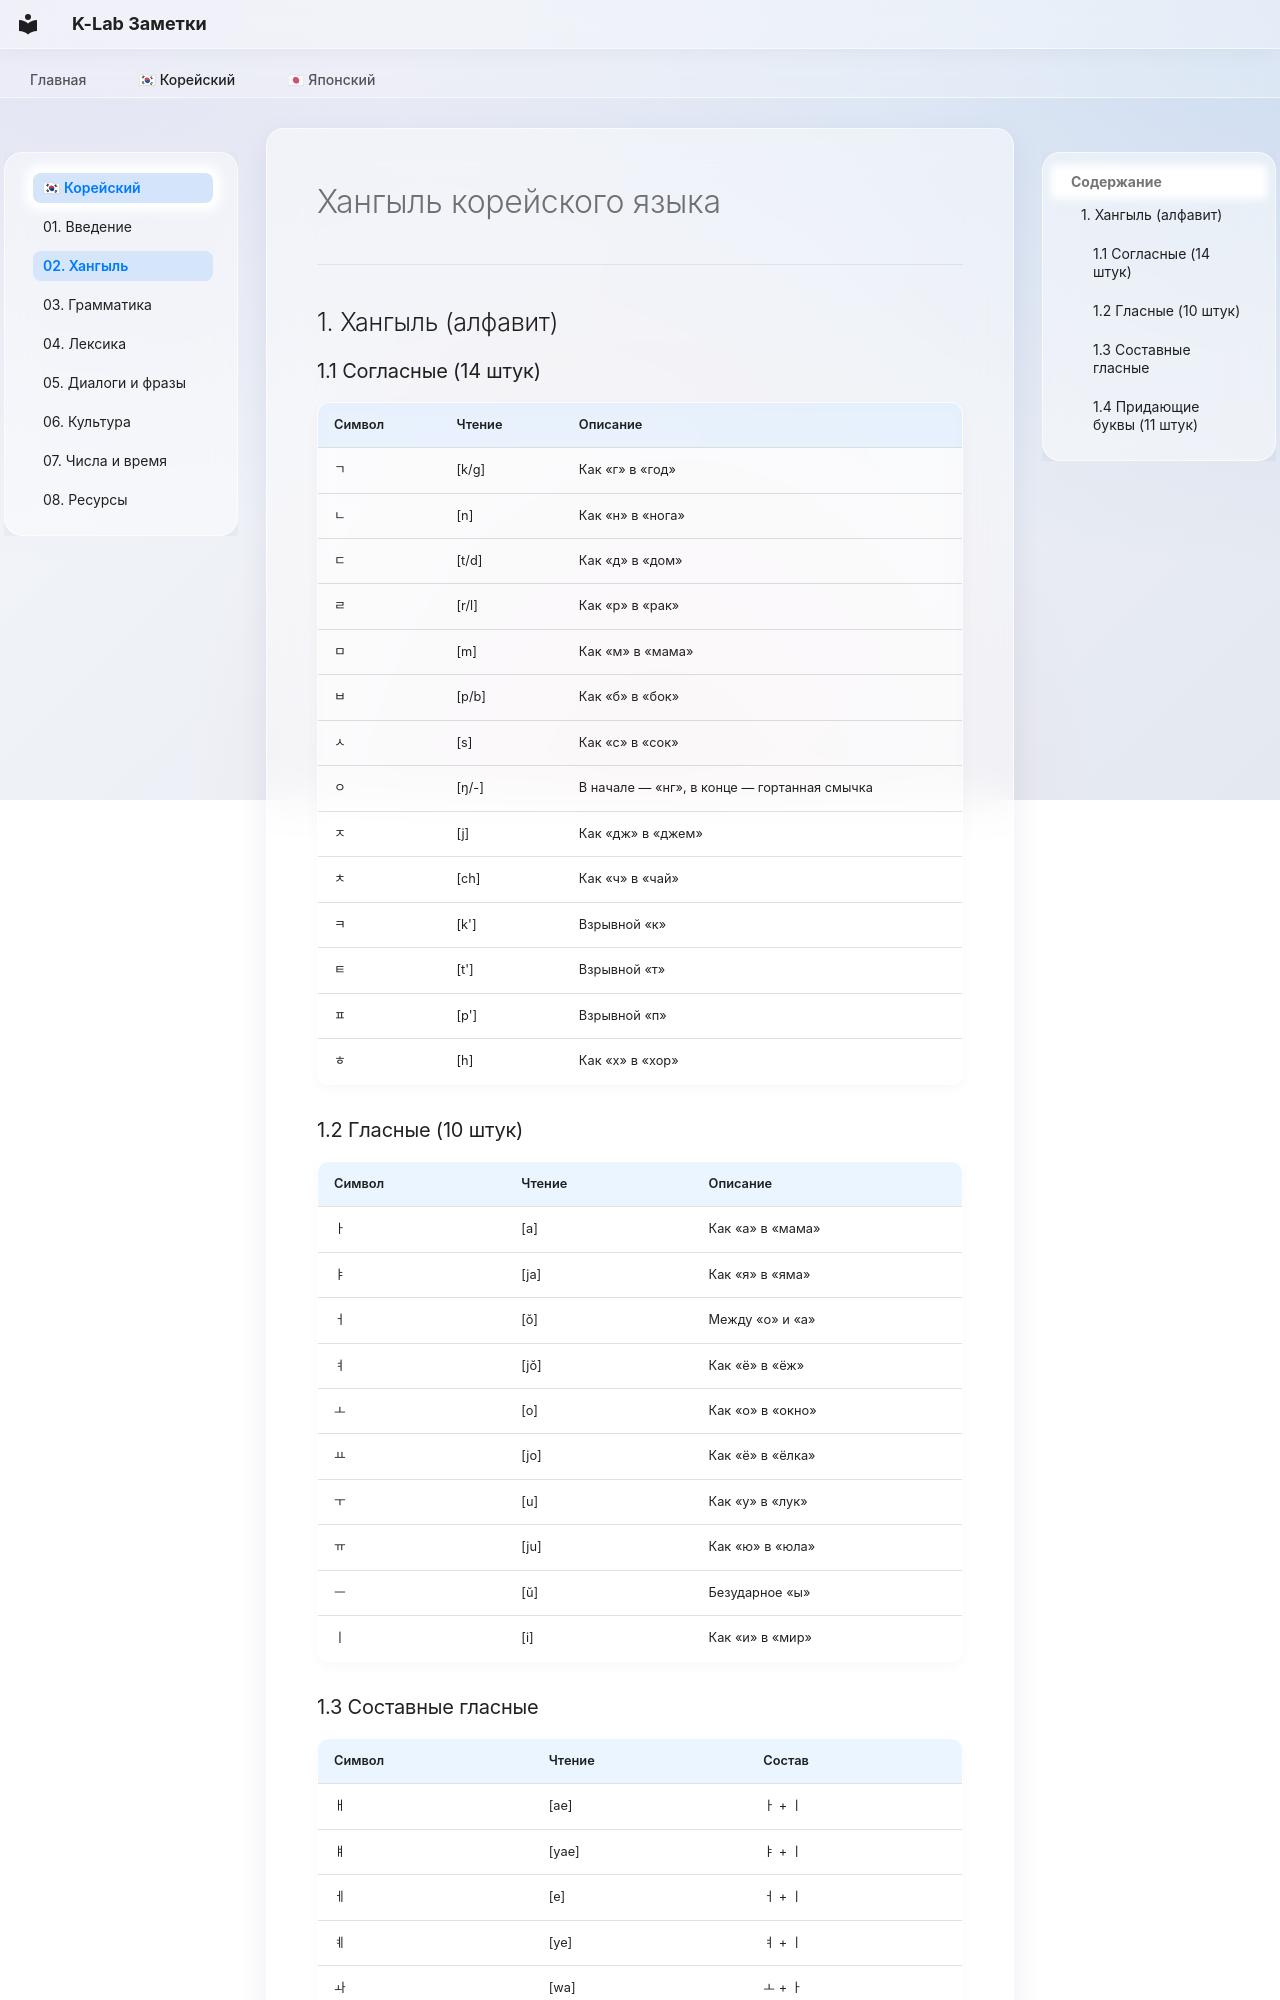

repository: madsaomi/korean · page: korean/02_Хангыль/index.html · generator: mkdocs

---
description: "Корейский алфавит: согласные, гласные, структура слогов"
---
# Хангыль корейского языка
---

## 1. Хангыль (алфавит)

### 1.1 Согласные (14 штук)

| Символ | Чтение | Описание |
|--------|--------|----------|
| ㄱ | [k/g] | Как «г» в «год» |
| ㄴ | [n] | Как «н» в «нога» |
| ㄷ | [t/d] | Как «д» в «дом» |
| ㄹ | [r/l] | Как «р» в «рак» |
| ㅁ | [m] | Как «м» в «мама» |
| ㅂ | [p/b] | Как «б» в «бок» |
| ㅅ | [s] | Как «с» в «сок» |
| ㅇ | [ŋ/-] | В начале — «нг», в конце — гортанная смычка |
| ㅈ | [j] | Как «дж» в «джем» |
| ㅊ | [ch] | Как «ч» в «чай» |
| ㅋ | [k'] | Взрывной «к» |
| ㅌ | [t'] | Взрывной «т» |
| ㅍ | [p'] | Взрывной «п» |
| ㅎ | [h] | Как «х» в «хор» |

### 1.2 Гласные (10 штук)

| Символ | Чтение | Описание |
|--------|--------|----------|
| ㅏ | [a] | Как «а» в «мама» |
| ㅑ | [ja] | Как «я» в «яма» |
| ㅓ | [ŏ] | Между «о» и «а» |
| ㅕ | [jŏ] | Как «ё» в «ёж» |
| ㅗ | [o] | Как «о» в «окно» |
| ㅛ | [jo] | Как «ё» в «ёлка» |
| ㅜ | [u] | Как «у» в «лук» |
| ㅠ | [ju] | Как «ю» в «юла» |
| ㅡ | [ŭ] | Безударное «ы» |
| ㅣ | [i] | Как «и» в «мир» |
